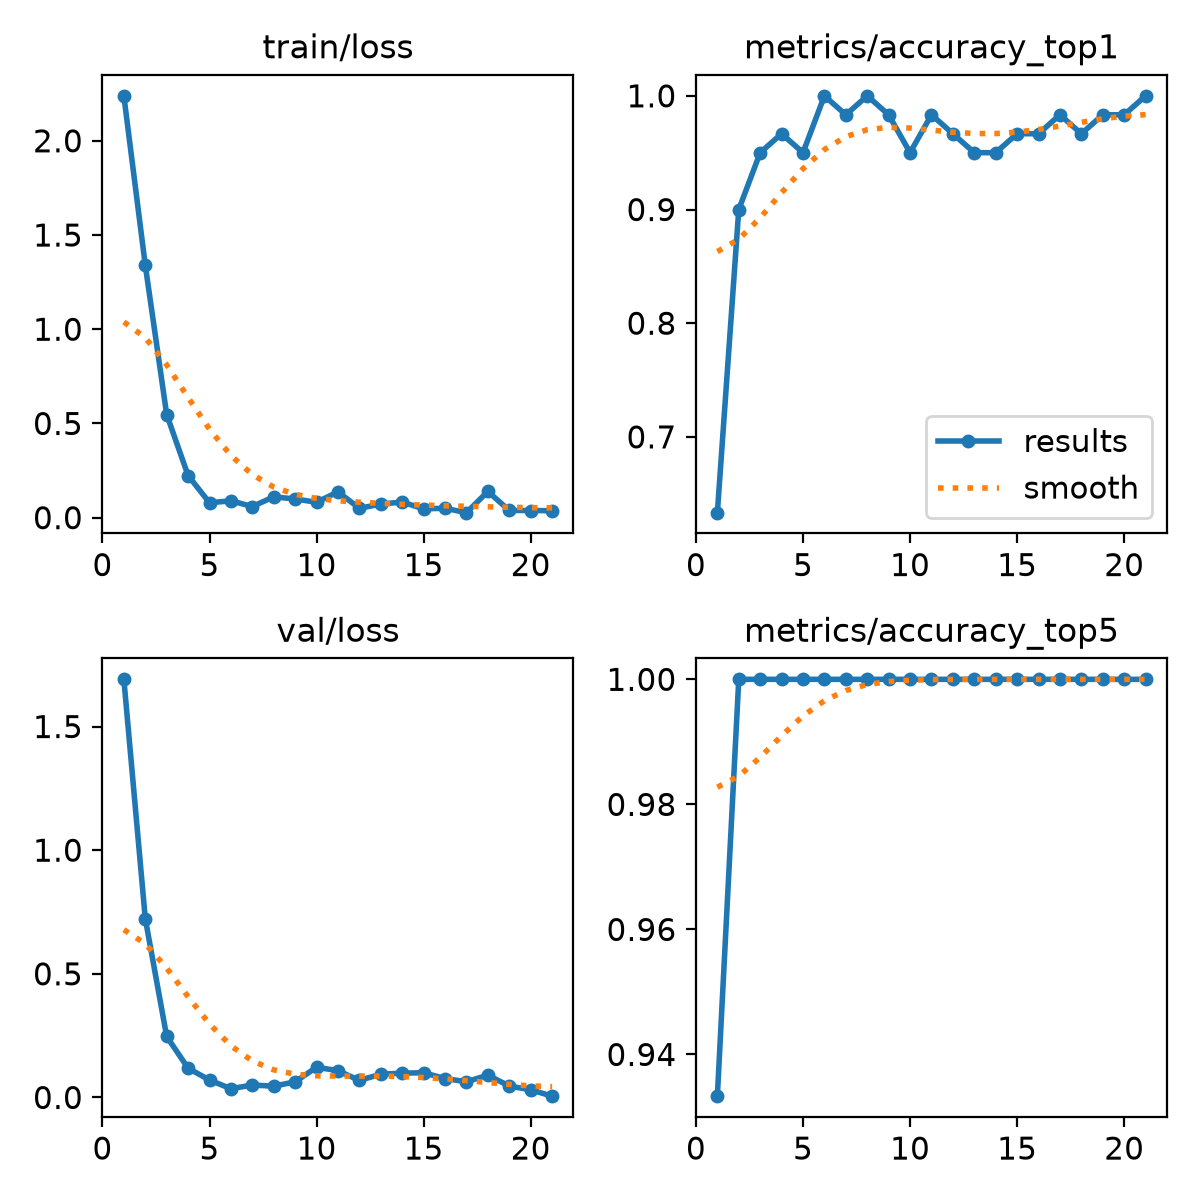

Source data for this figure (header and first rows):
epoch, time, train/loss, metrics/accuracy_top1, metrics/accuracy_top5, val/loss, lr/pg0, lr/pg1, lr/pg2
1, 50.63, 2.239, 0.6333, 0.9333, 1.691, 0.0002182, 0.0002182, 0.0002182
2, 75.74, 1.34, 0.9, 1, 0.7237, 0.0004471, 0.0004471, 0.0004471
3, 103.1, 0.5474, 0.95, 1, 0.2465, 0.0006667, 0.0006667, 0.0006667
4, 130.6, 0.2236, 0.9667, 1, 0.1182, 0.0006716, 0.0006716, 0.0006716
5, 157.7, 0.07919, 0.95, 1, 0.07036, 0.0006575, 0.0006575, 0.0006575
6, 184.7, 0.08936, 1, 1, 0.03525, 0.0006433, 0.0006433, 0.0006433
7, 211.8, 0.05925, 0.9833, 1, 0.05022, 0.0006292, 0.0006292, 0.0006292
8, 238.5, 0.1104, 1, 1, 0.04543, 0.000615, 0.000615, 0.000615
9, 265.5, 0.09923, 0.9833, 1, 0.0633, 0.0006009, 0.0006009, 0.0006009
10, 292.8, 0.08159, 0.95, 1, 0.1221, 0.0005868, 0.0005868, 0.0005868
11, 320, 0.1369, 0.9833, 1, 0.108, 0.0005726, 0.0005726, 0.0005726
12, 346.9, 0.04965, 0.9667, 1, 0.06916, 0.0005585, 0.0005585, 0.0005585
13, 373.4, 0.07231, 0.95, 1, 0.09379, 0.0005444, 0.0005444, 0.0005444
14, 401.2, 0.08284, 0.95, 1, 0.09837, 0.0005302, 0.0005302, 0.0005302
15, 428.4, 0.04693, 0.9667, 1, 0.09982, 0.0005161, 0.0005161, 0.0005161
16, 456.1, 0.04981, 0.9667, 1, 0.0764, 0.0005019, 0.0005019, 0.0005019
17, 483, 0.02657, 0.9833, 1, 0.06346, 0.0004878, 0.0004878, 0.0004878
18, 510.4, 0.1391, 0.9667, 1, 0.09021, 0.0004737, 0.0004737, 0.0004737
19, 537.6, 0.0382, 0.9833, 1, 0.04607, 0.0004595, 0.0004595, 0.0004595
20, 565, 0.03802, 0.9833, 1, 0.03096, 0.0004454, 0.0004454, 0.0004454
21, 592.1, 0.03667, 1, 1, 0.00517, 0.0004313, 0.0004313, 0.0004313
